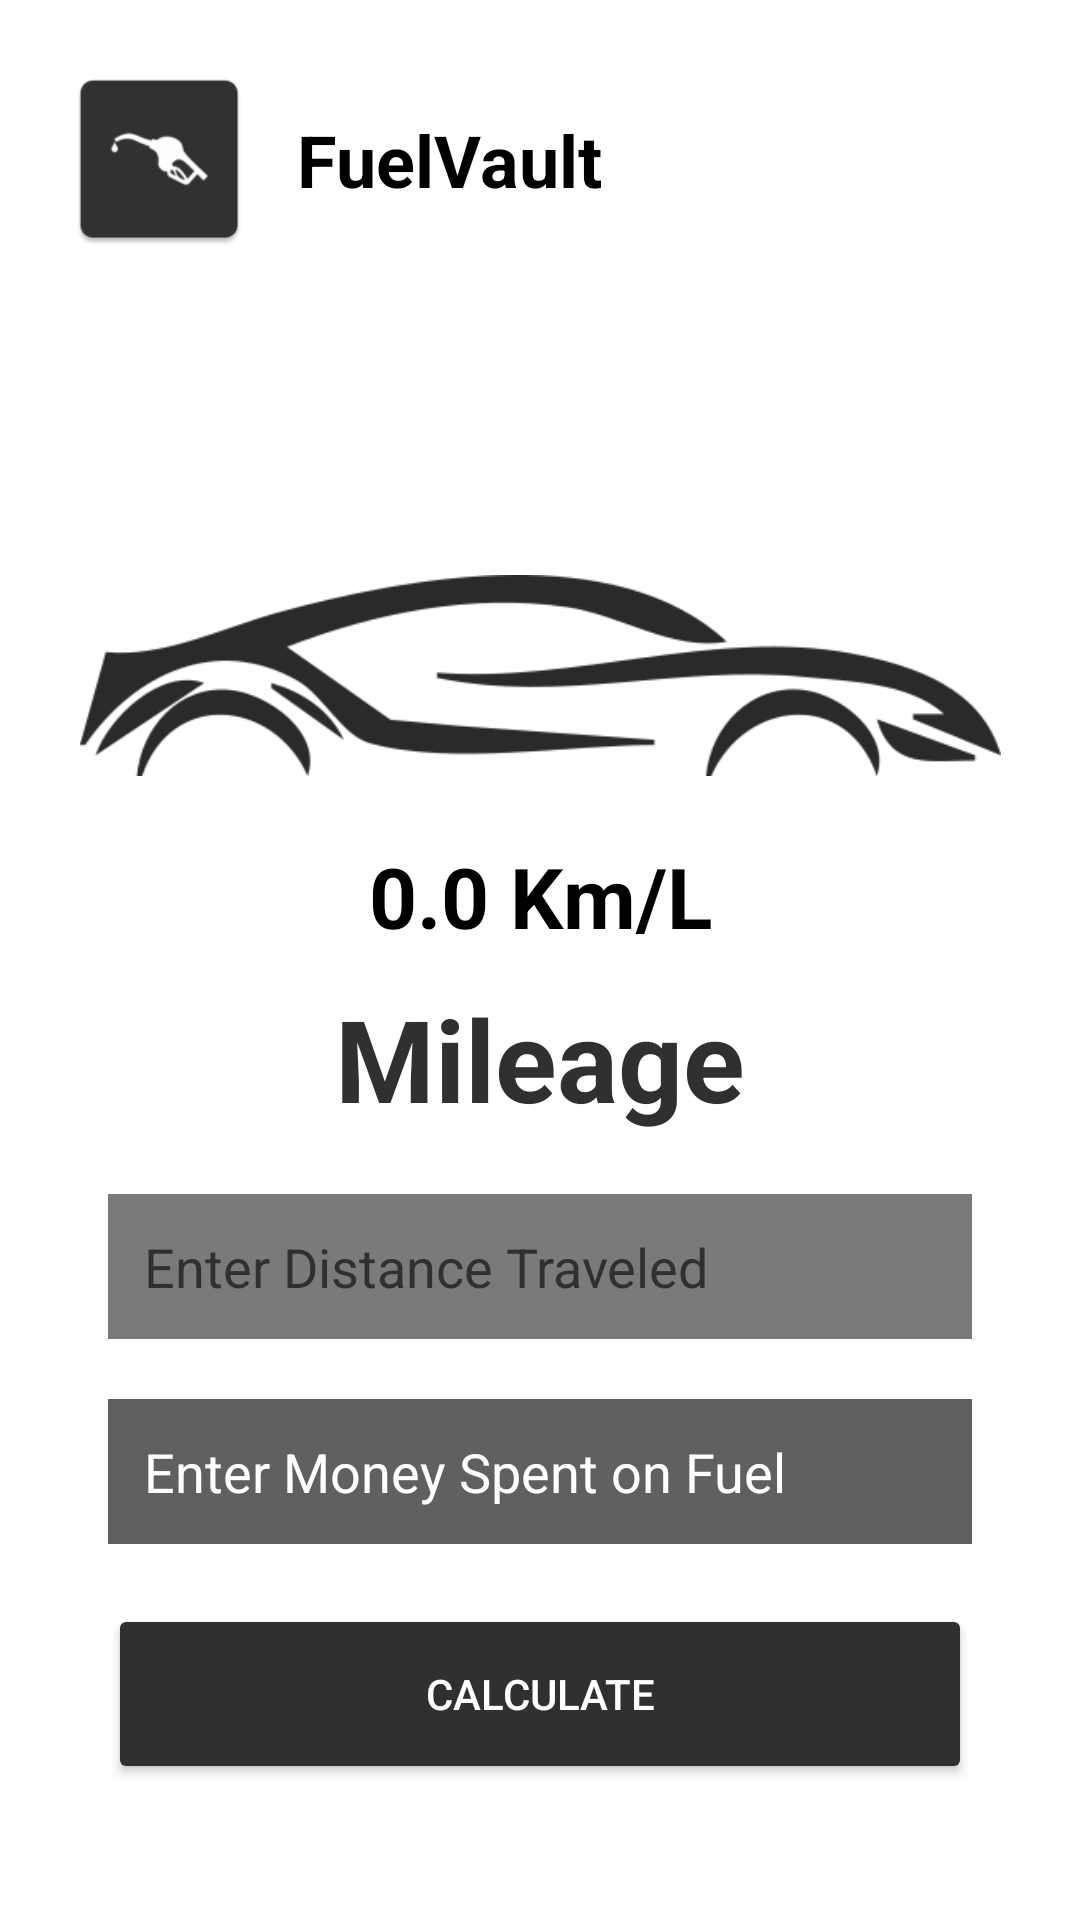

Android layout source for this screen:
<!-- AndroidManifest.xml: application theme Theme.Fuelvault -->
<!-- res/layout/fragment_mileage_calculator.xml -->
<?xml version="1.0" encoding="utf-8"?>
<androidx.constraintlayout.widget.ConstraintLayout
    xmlns:android="http://schemas.android.com/apk/res/android"
    xmlns:app="http://schemas.android.com/apk/res-auto"
    xmlns:tools="http://schemas.android.com/tools"
    android:layout_width="match_parent"
    android:layout_height="match_parent"
    android:background="@color/white">

    <TextView
        android:id="@+id/title"
        android:layout_width="wrap_content"
        android:layout_height="wrap_content"
        android:text="FuelVault"
        android:textColor="@color/black"
        android:textSize="24sp"
        android:textStyle="bold"
        app:layout_constraintBottom_toBottomOf="@+id/imageView"
        app:layout_constraintEnd_toEndOf="parent"
        app:layout_constraintHorizontal_bias="0.076"
        app:layout_constraintStart_toEndOf="@+id/imageView"
        app:layout_constraintTop_toTopOf="@+id/imageView" />

    <TextView
        android:id="@+id/mileage"
        android:layout_width="wrap_content"
        android:layout_height="wrap_content"
        android:layout_marginTop="280dp"
        android:text="0.0 Km/L"
        android:textColor="@color/black"
        android:textSize="28sp"
        android:textStyle="bold"
        app:layout_constraintEnd_toEndOf="parent"
        app:layout_constraintStart_toStartOf="parent"
        app:layout_constraintTop_toTopOf="parent" />

    
    <TextView
        android:id="@+id/subtitle"
        android:layout_width="wrap_content"
        android:layout_height="wrap_content"
        android:layout_marginTop="10dp"
        android:textStyle="bold"
        android:text="Mileage"
        android:textColor="@color/button"
        android:textSize="38sp"
        app:layout_constraintEnd_toEndOf="parent"
        app:layout_constraintStart_toStartOf="parent"
        app:layout_constraintTop_toBottomOf="@id/mileage" />

    

    <EditText
        android:id="@+id/distance_input"
        android:layout_width="0dp"
        android:layout_height="wrap_content"
        android:layout_marginTop="20dp"
        android:background="@color/distance"
        android:hint="Enter Distance Traveled"
        android:textColorHint="@color/button"
        android:padding="12dp"
        app:layout_constraintEnd_toEndOf="parent"
        app:layout_constraintStart_toStartOf="parent"
        app:layout_constraintTop_toBottomOf="@id/subtitle"
        app:layout_constraintWidth_percent="0.8" />

    <EditText
        android:id="@+id/fuel_input"
        android:layout_width="0dp"
        android:layout_height="wrap_content"
        android:layout_marginTop="20dp"
        android:background="@color/fuel"

        android:hint="Enter Money Spent on Fuel"
        android:padding="12dp"
        android:textColorHint="@color/white"
        app:layout_constraintEnd_toEndOf="parent"
        app:layout_constraintStart_toStartOf="parent"
        app:layout_constraintTop_toBottomOf="@id/distance_input"
        app:layout_constraintWidth_percent="0.8" />

    

    
    <Button
        android:id="@+id/calculate_button"
        android:layout_width="0dp"
        android:layout_height="60dp"
        android:layout_marginTop="20dp"
        android:backgroundTint="@color/button"
        android:padding="12dp"
        android:text="Calculate"
        android:textColor="@color/white"
        android:textColorHint="@color/white"
        app:layout_constraintEnd_toEndOf="parent"
        app:layout_constraintStart_toStartOf="parent"
        app:layout_constraintTop_toBottomOf="@id/fuel_input"
        app:layout_constraintWidth_percent="0.8" />


    <ImageView
        android:id="@+id/imageView"
        android:layout_width="66dp"
        android:layout_height="66dp"
        android:layout_margin="20dp"
        android:layout_marginStart="16dp"
        app:layout_constraintStart_toStartOf="parent"
        app:layout_constraintTop_toTopOf="parent"
        app:srcCompat="@mipmap/ic_launcher" />

    <ImageView
        android:id="@+id/imageView2"
        android:layout_width="307dp"
        android:layout_height="75dp"
        android:layout_marginTop="180dp"
        android:layout_marginBottom="10dp"
        app:layout_constraintBottom_toTopOf="@+id/mileage"
        app:layout_constraintEnd_toEndOf="parent"
        app:layout_constraintStart_toStartOf="parent"
        app:layout_constraintTop_toTopOf="parent"
        app:srcCompat="@drawable/car_image" />
    />

</androidx.constraintlayout.widget.ConstraintLayout>
<!-- resources referenced by this layout -->
<resources>
  <color name="black">#000000</color>
  <color name="button">#313030</color>
  <color name="distance">#7A7A7A</color>
  <color name="fuel">#606060</color>
  <color name="white">#FFFFFF</color>
  <!-- drawable car_image: png bitmap (drawable, 14940 bytes) -->
  <!-- mipmap ic_launcher: webp bitmap (mipmap-hdpi, 880 bytes) -->
  <style name="Theme.Fuelvault" parent="Base.Theme.Fuelvault" />
  <style name="Base.Theme.Fuelvault" parent="Theme.Material3.DayNight.NoActionBar">
          
          
      </style>
</resources>
